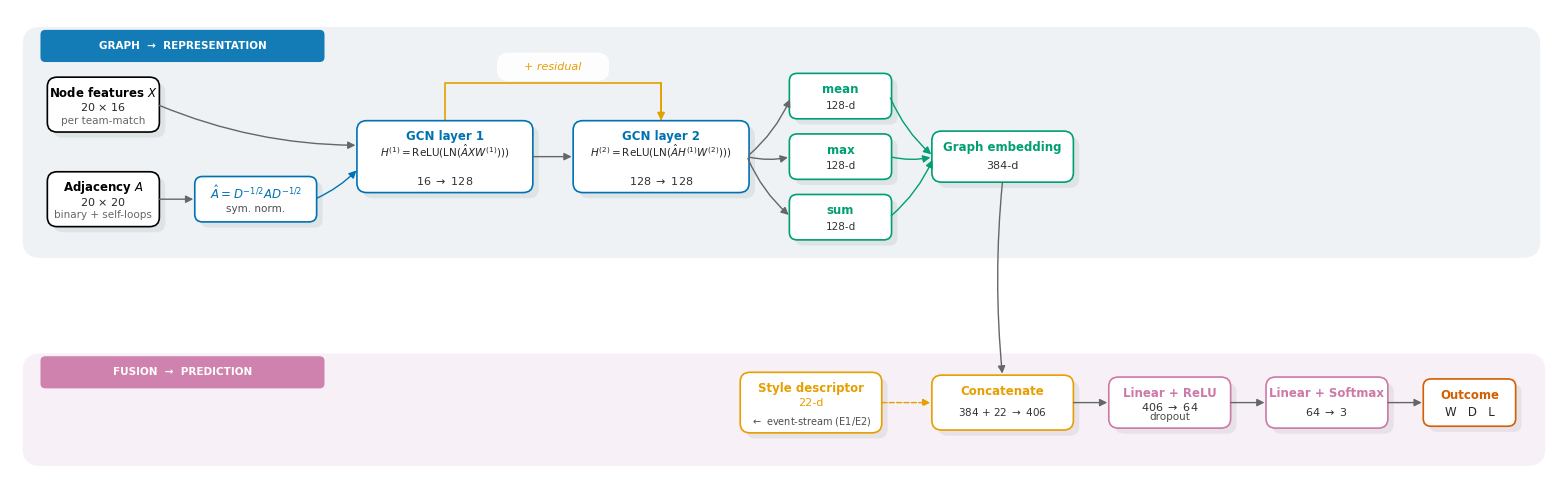

The matplotlib source for this figure:
"""
make_fig_model.py — Model architecture diagram for E3 (trained GCN).

Horizontal (landscape) two-row layout; main data flow left → right.

  Upper row:  X (top)                         GCN layer 1 → GCN layer 2 →  mean
              A (bottom) → Â (sym. norm.) ──→                       max   → Graph emb
                                                                        sum
  Lower row:  Style (22-d) → Concat (406-d) → Linear+ReLU → Linear+Softmax → Outcome
                  ↑                          ↑
                  event-stream (E1/E2)     vertical from Graph emb

Aesthetic v7 (journal figure*, ~15.7×6.1 in):
  - "card" style: soft drop shadow + white fill + colored 1.2 border; rounded
    corners; colored bold title + caption lines. No in-figure title or training
    bar — those live in the figure caption + Methods text.
  - two faint background bands ("GRAPH → REPRESENTATION",
    "FUSION → PREDICTION") with small label tabs, framing the pipeline.
  - curved FancyArrowPatch connectors (rounded caps) instead of straight lines.
  - the residual arc is explained in the figure caption, not drawn in-figure.

Style matches make_figures.py / make_fig_overview.py (Okabe-Ito palette,
DejaVu Sans, pdf.fonttype=42, 300 dpi). Outputs:
  figures_paper/fig_model.pdf (vector) + fig_model.png (300 dpi).
"""

import os
import matplotlib
matplotlib.use("Agg")
import matplotlib.pyplot as plt
from matplotlib.patches import FancyBboxPatch, FancyArrowPatch

OUT = "figures_paper"
os.makedirs(OUT, exist_ok=True)
plt.rcParams.update({
    "font.family": "sans-serif",
    "font.sans-serif": ["DejaVu Sans", "Arial", "Helvetica"],
    "font.size": 9.0,
    "pdf.fonttype": 42,
    "ps.fonttype": 42,
    "savefig.dpi": 300,
    "savefig.bbox": "tight",
    "mathtext.fontset": "dejavusans",
})
OI = {"blue": "#0072B2", "orange": "#E69F00", "green": "#009E73",
      "verm": "#D55E00", "sky": "#56B4E9", "purple": "#CC79A7",
      "yellow": "#F0E442", "black": "#000000", "grey": "#666666"}


def card(ax, cx, cy, w, h, ec, title, lines, accent=None, radius=0.10,
         shadow=True):
    """A modern rounded card: shadow + white fill + colored border + accent."""
    acc = accent or ec
    x0, y0 = cx - w / 2, cy - h / 2
    if shadow:
        ax.add_patch(FancyBboxPatch((x0 + 0.06, y0 - 0.06), w, h,
                       boxstyle=f"round,pad=0.02,rounding_size={radius}",
                       linewidth=0, facecolor="#9AA0A6", alpha=0.18,
                       zorder=1))
    ax.add_patch(FancyBboxPatch((x0, y0), w, h,
                   boxstyle=f"round,pad=0.02,rounding_size={radius}",
                   linewidth=1.2, edgecolor=ec, facecolor="white",
                   zorder=2))
    # title
    ax.text(cx, cy + h / 2 - 0.15, title, fontsize=8.5, color=ec,
            fontweight="bold", ha="center", va="center", zorder=4)
    # body lines  (each entry: (text, fontsize, color))
    n = len(lines)
    if n == 0:
        return
    top = y0 + h - 0.30
    bot = y0 + 0.10
    if n == 1:
        ys = [(top + bot) / 2]
    else:
        ys = [top - i * (top - bot) / (n - 1) for i in range(n)]
    for i, (s, fs, col) in enumerate(lines):
        ax.text(cx, ys[i], s, fontsize=fs, color=col, ha="center",
                va="center", zorder=4)


def bar(ax, cx, cy, w, h, ec, text, radius=0.08):
    """A slim bordered bar (no accent) for the training configuration."""
    x0, y0 = cx - w / 2, cy - h / 2
    ax.add_patch(FancyBboxPatch((x0, y0), w, h,
                   boxstyle=f"round,pad=0.02,rounding_size={radius}",
                   linewidth=1.0, edgecolor=ec, facecolor="#FAFBFC",
                   zorder=2))
    ax.text(cx, cy, text, fontsize=7.5, color="0.25", ha="center",
            va="center", zorder=4)


def band(ax, x0, y0, w, h, fill, label, lab_color, radius=0.18):
    """Faint background panel grouping a pipeline stage."""
    ax.add_patch(FancyBboxPatch((x0, y0), w, h,
                   boxstyle=f"round,pad=0.02,rounding_size={radius}",
                   linewidth=0, facecolor=fill, alpha=1.0, zorder=0))
    tw, th = 2.85, 0.30
    tx, ty = x0 + 0.18, y0 + h - 0.18
    ax.add_patch(FancyBboxPatch((tx, ty - th / 2), tw, th,
                   boxstyle="round,pad=0.02,rounding_size=0.05",
                   linewidth=0, facecolor=lab_color, alpha=0.92, zorder=1))
    ax.text(tx + tw / 2, ty, label, fontsize=7.5, color="white",
            fontweight="bold", ha="center", va="center", zorder=2)


def carrow(ax, p1, p2, color="0.4", lw=1.0, rad=0.0, ls="-"):
    """Curved arrow connector with rounded cap."""
    ax.add_patch(FancyArrowPatch(p1, p2, arrowstyle="-|>", mutation_scale=11,
                   connectionstyle=f"arc3,rad={rad}", linewidth=lw,
                   edgecolor=color, facecolor=color, linestyle=ls,
                   shrinkA=1.5, shrinkB=2.5, zorder=5))


def draw_model(out_dir=OUT):
    """Draw the E3 model architecture and save PDF+PNG."""
    fig, ax = plt.subplots(figsize=(15.7, 5.0))
    ax.set_xlim(0, 15.7)
    ax.set_ylim(0.55, 5.55)
    ax.axis("off")

    # ---- background bands ------------------------------------------------
    band(ax, 0.15, 2.95, 15.40, 2.40, "#EEF2F5",
         "GRAPH  \u2192  REPRESENTATION", OI["blue"])
    band(ax, 0.15, 0.75, 15.45, 1.15, "#F7F1F7",
         "FUSION  \u2192  PREDICTION", OI["purple"])

    # ---- vertical positions (no in-figure title / training bar:
    #      these live in the figure caption + Methods text) ---------------
    y_hi   = 4.55
    y_mid  = 4.00
    y_lo   = 3.55
    y_low  = 1.40

    # ---- horizontal positions (left → right) ----------------------------
    x_in   = 0.95
    x_norm = 2.50
    x_g1   = 4.425
    x_g2   = 6.625
    x_ro   = 8.45
    x_emb  = 10.10
    x_sty  = 8.15
    x_cat  = 10.10
    x_h1   = 11.80
    x_h2   = 13.40
    x_out  = 14.85

    # ---- box dimensions --------------------------------------------------
    w_in,   h_in   = 1.10, 0.54
    w_norm, h_norm = 1.20, 0.44
    w_g,    h_g    = 1.75, 0.72
    w_ro,   h_ro   = 1.00, 0.44
    w_emb,  h_emb  = 1.40, 0.50
    w_sty,  h_sty  = 1.40, 0.60
    w_cat,  h_cat  = 1.40, 0.54
    w_h,    h_h    = 1.20, 0.50
    w_out,  h_out  = 0.90, 0.46

    # ================================================================ inputs
    card(ax, x_in, y_hi, w_in, h_in, OI["black"], "Node features $X$",
         [("20 $\\times$ 16", 8.0, "0.15"), ("per team-match", 7.5, "0.4")],
         accent=OI["grey"])
    card(ax, x_in, y_lo, w_in, h_in, OI["black"], "Adjacency $A$",
         [("20 $\\times$ 20", 8.0, "0.15"), ("binary + self-loops", 7.5, "0.4")],
         accent=OI["grey"])

    # ================================================================ normalization
    card(ax, x_norm, y_lo, w_norm, h_norm, OI["blue"],
         r"$\hat{A}=D^{-1/2}AD^{-1/2}$", [("sym. norm.", 7.5, "0.3")],
         accent=OI["blue"], radius=0.08)

    # ================================================================ GCN layer 1
    card(ax, x_g1, y_mid, w_g, h_g, OI["blue"], "GCN layer 1",
         [("$H^{(1)}{=}\\mathrm{ReLU}(\\mathrm{LN}(\\hat{A}XW^{(1)})))$", 7.5, "0.15"),
          ("16 $\\to$ 128", 8.0, "0.2")], accent=OI["blue"])

    # ================================================================ GCN layer 2
    card(ax, x_g2, y_mid, w_g, h_g, OI["blue"], "GCN layer 2",
         [("$H^{(2)}{=}\\mathrm{ReLU}(\\mathrm{LN}(\\hat{A}H^{(1)}W^{(2)})))$", 7.5, "0.15"),
          ("128 $\\to$ 128", 8.0, "0.2")], accent=OI["blue"])

    # ================================================================ residual arc
    g_top = y_mid + h_g / 2
    ar_h  = g_top + 0.42
    ax.plot([x_g1, x_g1, x_g2, x_g2], [g_top, ar_h, ar_h, g_top],
            color=OI["orange"], lw=1.2, solid_capstyle="round", zorder=1)
    ax.add_patch(FancyArrowPatch((x_g2, ar_h), (x_g2, g_top),
                   arrowstyle="-|>", mutation_scale=11, linewidth=1.2,
                   edgecolor=OI["orange"], facecolor=OI["orange"],
                   shrinkA=0, shrinkB=1.5, zorder=2))
    ax.add_patch(FancyBboxPatch(((x_g1 + x_g2) / 2 - 0.55, ar_h + 0.04),
                   1.10, 0.26, boxstyle="round,pad=0.02,rounding_size=0.12",
                   linewidth=0, facecolor="white", alpha=0.92, zorder=3))
    ax.text((x_g1 + x_g2) / 2, ar_h + 0.17, "+ residual", size=8.0,
            color=OI["orange"], style="italic", ha="center", va="center",
            zorder=4)

    # ================================================================ readout (3)
    # dedicated even vertical spacing (decoupled from the input column) so the
    # three pooling boxes keep a clear, consistent gap
    y_ro = [4.64, 4.00, 3.36]
    ro_labels = ["mean", "max", "sum"]
    for yr, lbl in zip(y_ro, ro_labels):
        card(ax, x_ro, yr, w_ro, h_ro, OI["green"], lbl,
             [("128-d", 7.5, "0.2")], accent=OI["green"], radius=0.08)

    # ================================================================ graph embedding
    card(ax, x_emb, y_mid, w_emb, h_emb, OI["green"], "Graph embedding",
         [("384-d", 8.0, "0.2")], accent=OI["green"])

    # ================================================================ style descriptor
    card(ax, x_sty, y_low, w_sty, h_sty, OI["orange"], "Style descriptor",
         [("22-d", 8.0, OI["orange"]),
          ("$\\leftarrow$ event-stream (E1/E2)", 7.0, "0.3")],
         accent=OI["orange"])

    # ================================================================ concatenate
    card(ax, x_cat, y_low, w_cat, h_cat, OI["orange"], "Concatenate",
         [("384 + 22 $\\to$ 406", 7.5, "0.2")], accent=OI["orange"])

    # ================================================================ head MLP
    card(ax, x_h1, y_low, w_h, h_h, OI["purple"], "Linear + ReLU",
         [("406 $\\to$ 64", 8.0, "0.2"), ("dropout", 7.5, "0.3")],
         accent=OI["purple"])
    card(ax, x_h2, y_low, w_h, h_h, OI["purple"], "Linear + Softmax",
         [("64 $\\to$ 3", 8.0, "0.2")], accent=OI["purple"])

    # ================================================================ outcome
    card(ax, x_out, y_low, w_out, h_out, OI["verm"], "Outcome",
         [("W   D   L", 8.5, "0.15")], accent=OI["verm"], radius=0.08)

    # ================================================================ arrows
    carrow(ax, (x_in + w_in / 2, y_hi), (x_g1 - w_g / 2, y_mid + 0.12), rad=0.10)
    carrow(ax, (x_in + w_in / 2, y_lo), (x_norm - w_norm / 2, y_lo))
    carrow(ax, (x_norm + w_norm / 2, y_lo), (x_g1 - w_g / 2, y_mid - 0.12),
           color=OI["blue"], rad=0.10)
    carrow(ax, (x_g1 + w_g / 2, y_mid), (x_g2 - w_g / 2, y_mid))
    for yr in y_ro:
        carrow(ax, (x_g2 + w_g / 2, y_mid), (x_ro - w_ro / 2, yr), rad=0.12)
    for yr in y_ro:
        carrow(ax, (x_ro + w_ro / 2, yr), (x_emb - w_emb / 2, y_mid),
               color=OI["green"], rad=0.12)
    carrow(ax, (x_emb, y_mid - h_emb / 2), (x_cat, y_low + h_cat / 2), rad=0.05)
    carrow(ax, (x_sty + w_sty / 2, y_low), (x_cat - w_cat / 2, y_low),
           color=OI["orange"], ls="--")
    carrow(ax, (x_cat + w_cat / 2, y_low), (x_h1 - w_h / 2, y_low))
    carrow(ax, (x_h1 + w_h / 2, y_low), (x_h2 - w_h / 2, y_low))
    carrow(ax, (x_h2 + w_h / 2, y_low), (x_out - w_out / 2, y_low))

    fig.tight_layout()
    for name in ("fig_model.pdf", "fig_model.png"):
        fig.savefig(os.path.join(out_dir, name), dpi=300)
    plt.close(fig)
    print(f"Saved {os.path.join(out_dir, 'fig_model.pdf')} and .png")


if __name__ == "__main__":
    draw_model()
